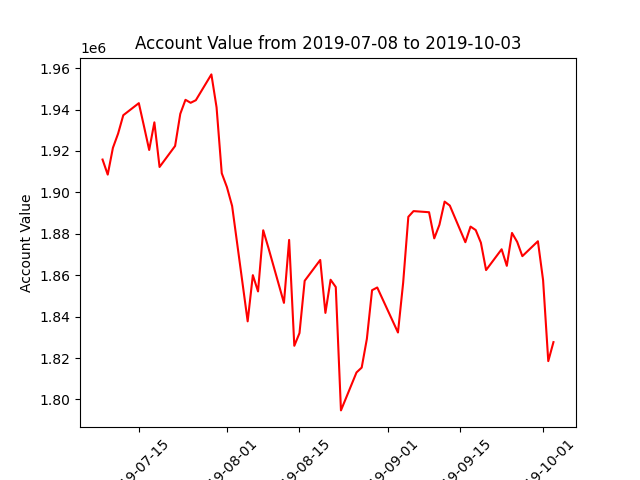

Values plotted in this chart, from the file beside it:
datadate, account_value
20190708, 1915860
20190709, 1908592
20190710, 1921515
20190711, 1928384
20190712, 1937266
20190715, 1943094
20190716, 1931892
20190717, 1920481
20190718, 1933820
20190719, 1912277
20190722, 1922423
20190723, 1937936
20190724, 1944708
20190725, 1943267
20190726, 1944510
20190729, 1956980
20190730, 1941050
20190731, 1909252
20190801, 1902527
20190802, 1893445
20190805, 1837737
20190806, 1860047
20190807, 1852177
20190808, 1881723
20190809, 1873266
20190812, 1846647
20190813, 1877058
20190814, 1825928
20190815, 1832078
20190816, 1857307
20190819, 1867373
20190820, 1841817
20190821, 1857823
20190822, 1854301
20190823, 1794733
20190826, 1813062
20190827, 1815408
20190828, 1829288
20190829, 1852770
20190830, 1854085
20190903, 1832348
20190904, 1856342
20190905, 1888210
20190906, 1890968
20190909, 1890425
20190910, 1877813
20190911, 1884375
20190912, 1895551
20190913, 1893652
20190916, 1875950
20190917, 1883491
20190918, 1881811
20190919, 1875707
20190920, 1862494
20190923, 1872540
20190924, 1864536
20190925, 1880421
20190926, 1876109
20190927, 1869218
20190930, 1876414
... 3 more rows
